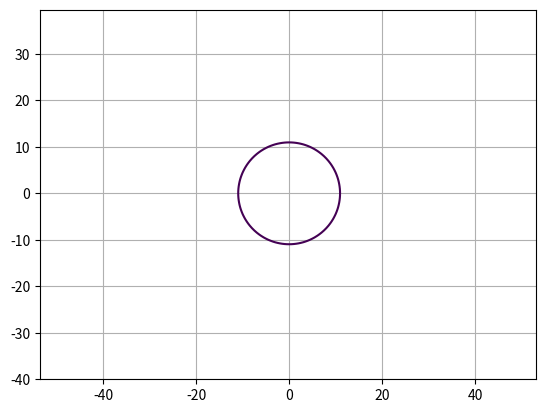

This chart was generated by the following Python code: (Note: this script raises an exception after producing the figure.)
import matplotlib.pyplot as plt
import numpy as np

def MN4_plotter(R=6.371, title='Apofis2068'):
    x = np.arange(-40, 40, 0.5)
    y = np.arange(-40, 40, 0.5)
    X,Y = np.meshgrid(x,y)
    fxy = X**2+Y**2
    plt.contour(X, Y, fxy,levels=[120])
    plt.axis('equal')
    plt.grid()
MN4_plotter()


from matplotlib.path import Path
import matplotlib.patches as patches

verts=[(-40, -40),
       (-20, -30), 
       (0,-20),
       (20, -10),
       (15, 10),
       ]

codes = [Path.MOVETO,
         Path.CURVE4,
         Path.CURVE4,
         Path.CURVE4]

fig = plt.figure()
ax = fig.add_subplot(111)
patch = patches.PathPatch(Path, facecolor='none', lw=3)
ax.add_patch(patch)

xs, ys = zip(*verts)
ax.plot(xs, ys, 'x--', lw=3, color='r', ms=10)

ax.text(-10, -10, 'P0')
ax.text(16, 12, 'P1')

plt.show()


